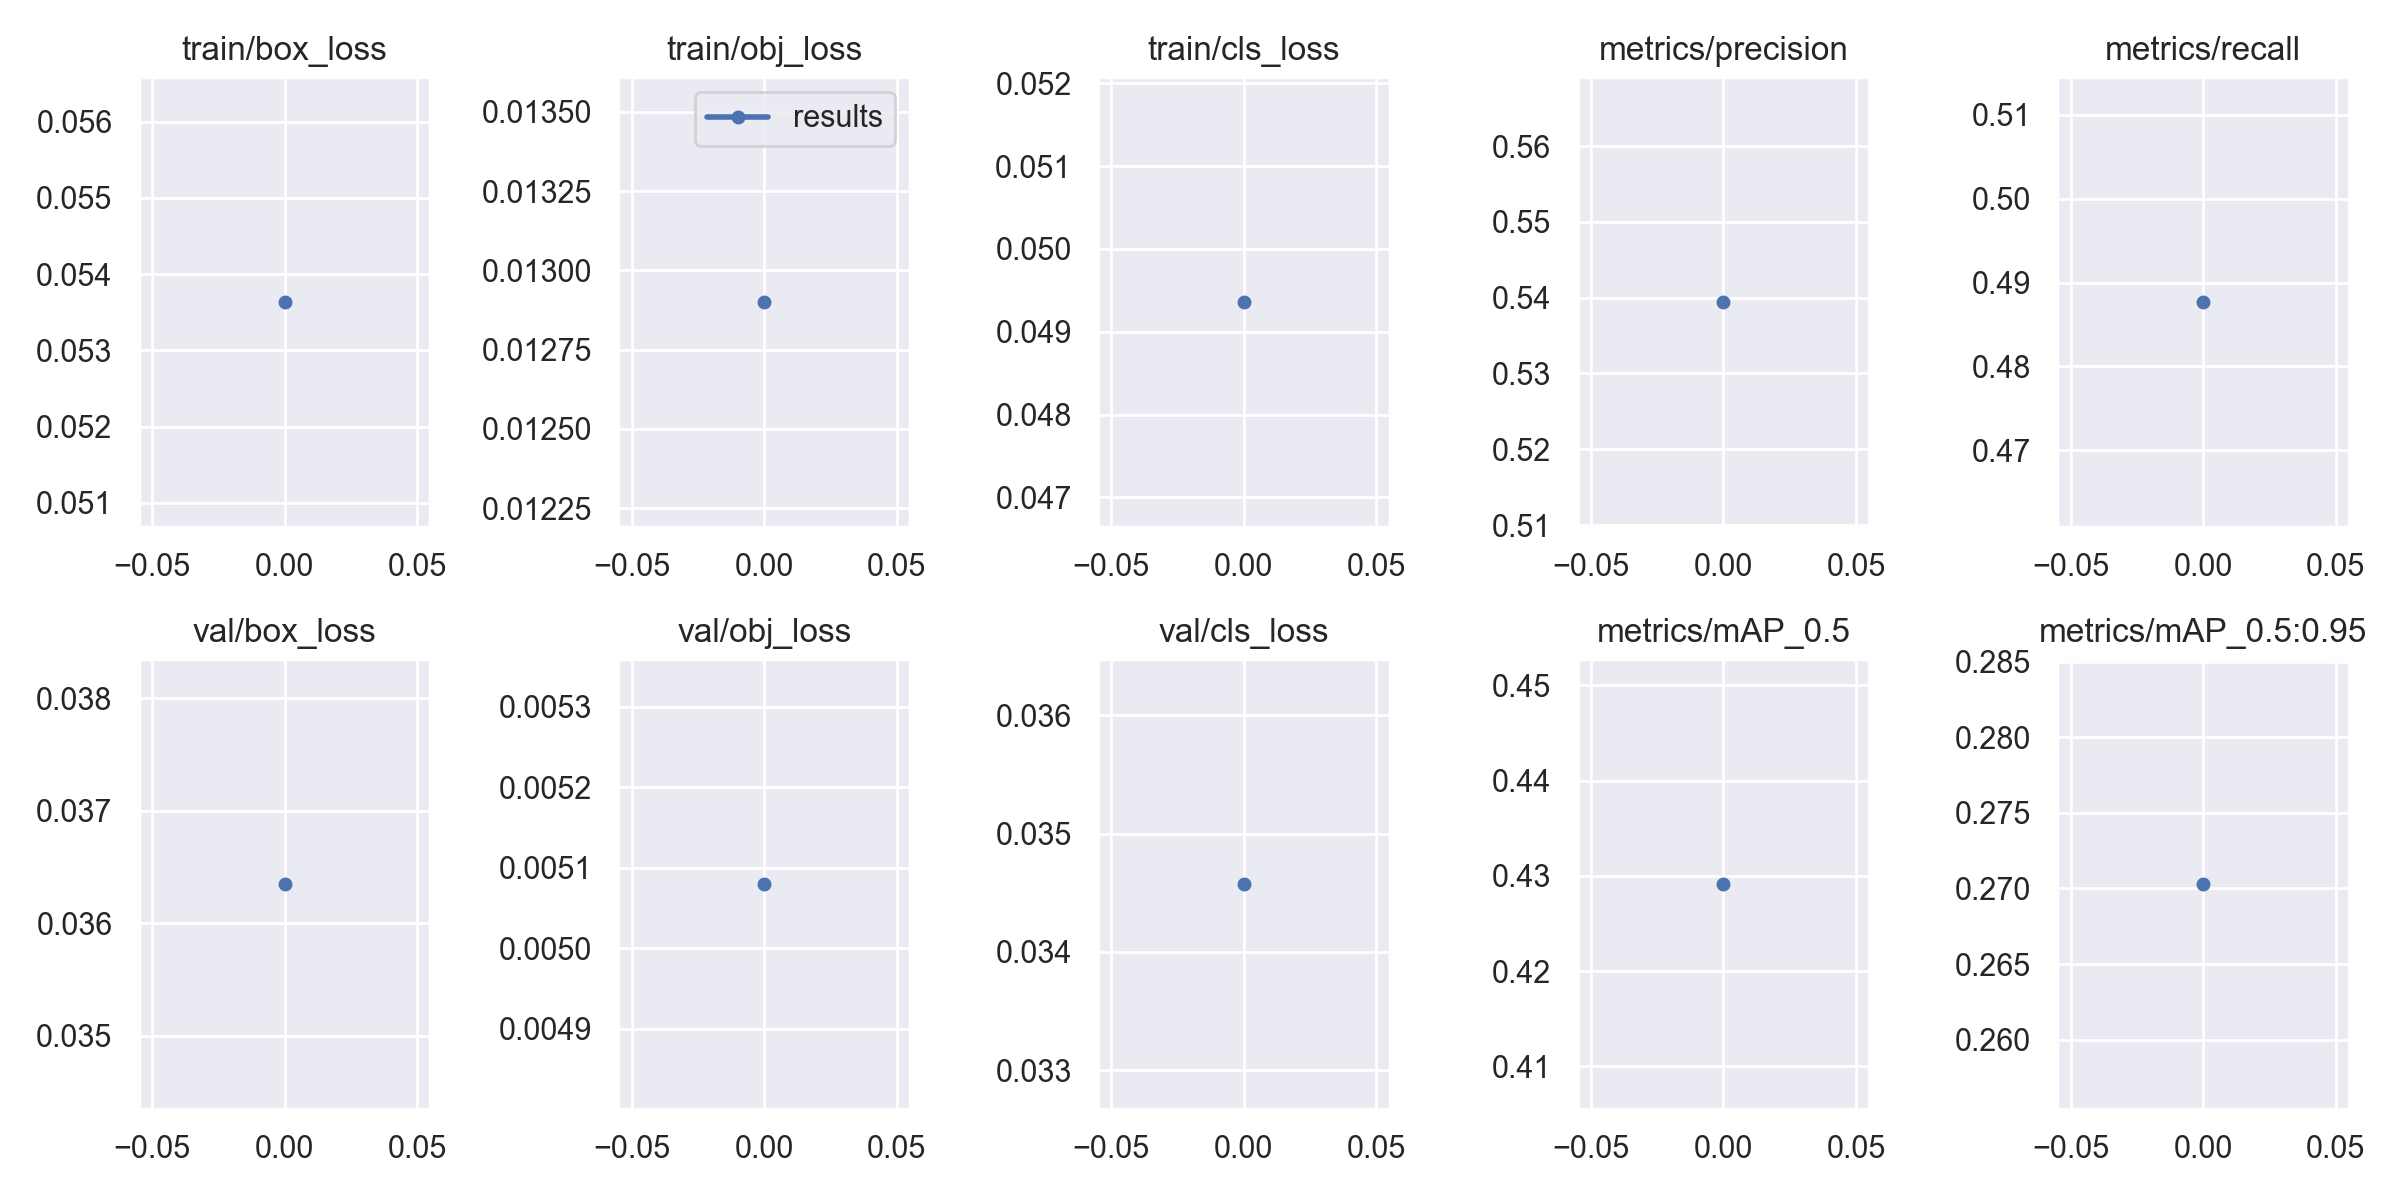

The file beside this chart, header and first rows:
epoch, train/box_loss, train/obj_loss, train/cls_loss, metrics/precision, metrics/recall, metrics/mAP_0.5, metrics/mAP_0.5:0.95, val/box_loss, val/obj_loss, val/cls_loss, x/lr0, x/lr1, x/lr2
0, 0.05364, 0.0129, 0.04936, 0.5395, 0.4877, 0.4292, 0.2703, 0.03635, 0.00508, 0.03458, 0.003331, 0.003331, 0.07003
